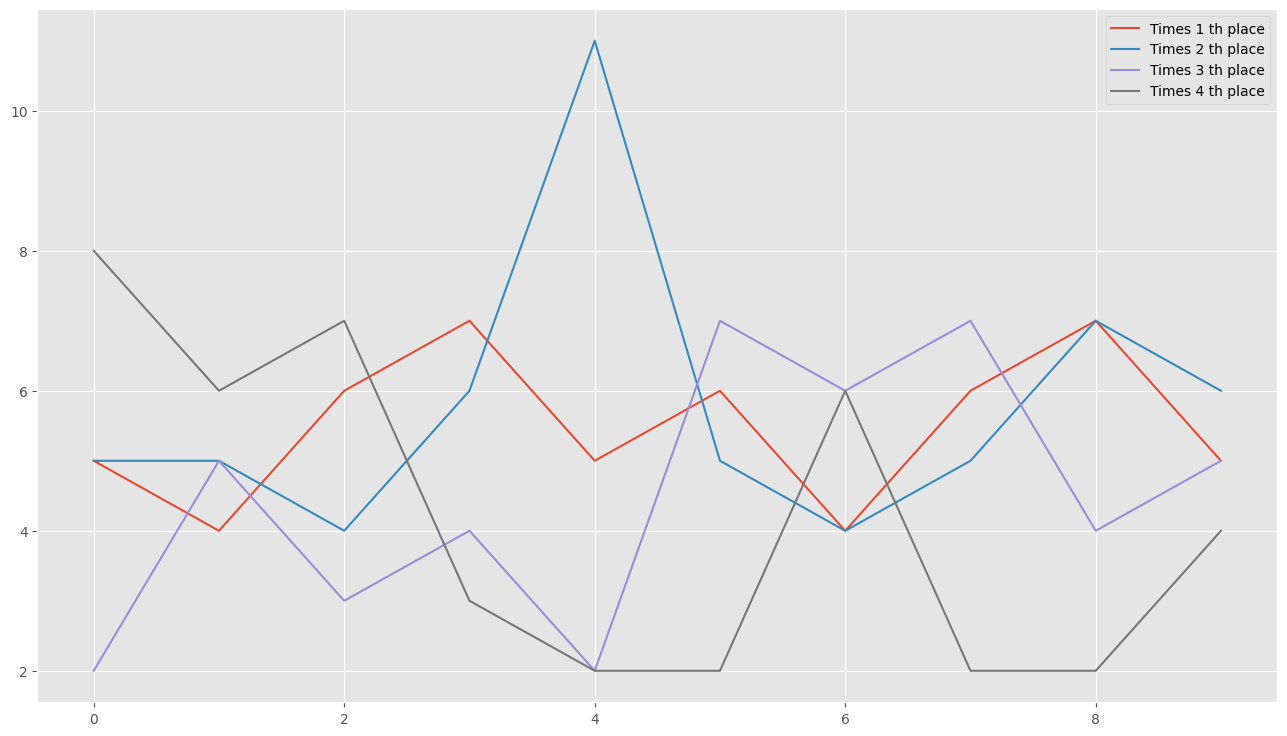

Values plotted in this chart, from the file beside it:
0, 5, 5, 2, 8
1, 4, 5, 5, 6
2, 6, 4, 3, 7
3, 7, 6, 4, 3
4, 5, 11, 2, 2
5, 6, 5, 7, 2
6, 4, 4, 6, 6
7, 6, 5, 7, 2
8, 7, 7, 4, 2
9, 5, 6, 5, 4
